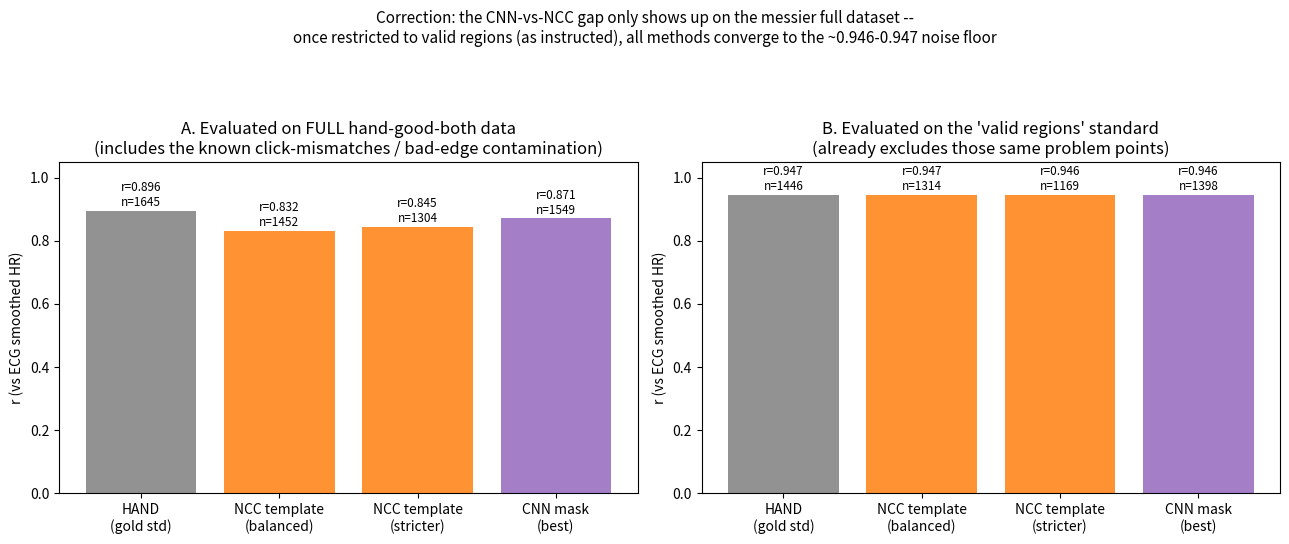

The script that saved this image: (Note: this script raises an exception after producing the figure.)
import numpy as np
import matplotlib; matplotlib.use("Agg")
import matplotlib.pyplot as plt

names = ["HAND\n(gold std)", "NCC template\n(balanced)", "NCC template\n(stricter)", "CNN mask\n(best)"]
full_r = [0.8959, 0.8324, 0.8448, 0.8711]
full_n = [1645, 1452, 1304, 1549]
valid_r = [0.9465, 0.9467, 0.9459, 0.9463]
valid_n = [1446, 1314, 1169, 1398]
colors = ["tab:gray","tab:orange","tab:orange","tab:purple"]

fig, axs = plt.subplots(1, 2, figsize=(13, 5.5))

x = np.arange(len(names))
b = axs[0].bar(x, full_r, color=colors, alpha=0.85)
for i,rect in enumerate(b):
    axs[0].text(rect.get_x()+rect.get_width()/2, rect.get_height()+0.015, f"r={full_r[i]:.3f}\nn={full_n[i]}", ha="center", fontsize=8.5)
axs[0].set_xticks(x); axs[0].set_xticklabels(names)
axs[0].set_ylim(0,1.05); axs[0].set_ylabel("r (vs ECG smoothed HR)")
axs[0].set_title("A. Evaluated on FULL hand-good-both data\n(includes the known click-mismatches / bad-edge contamination)")

b2 = axs[1].bar(x, valid_r, color=colors, alpha=0.85)
for i,rect in enumerate(b2):
    axs[1].text(rect.get_x()+rect.get_width()/2, rect.get_height()+0.015, f"r={valid_r[i]:.3f}\nn={valid_n[i]}", ha="center", fontsize=8.5)
axs[1].set_xticks(x); axs[1].set_xticklabels(names)
axs[1].set_ylim(0,1.05); axs[1].set_ylabel("r (vs ECG smoothed HR)")
axs[1].set_title("B. Evaluated on the 'valid regions' standard\n(already excludes those same problem points)")

fig.suptitle("Correction: the CNN-vs-NCC gap only shows up on the messier full dataset --\n"
              "once restricted to valid regions (as instructed), all methods converge to the ~0.946-0.947 noise floor",
              fontsize=11)
plt.tight_layout(rect=[0,0,1,0.90])
plt.savefig("/tmp/dog-test-ecg/dog-test-ecg-code/figs/chelten_cnn_valid_regions_corrected.png", dpi=130)
print("saved")
